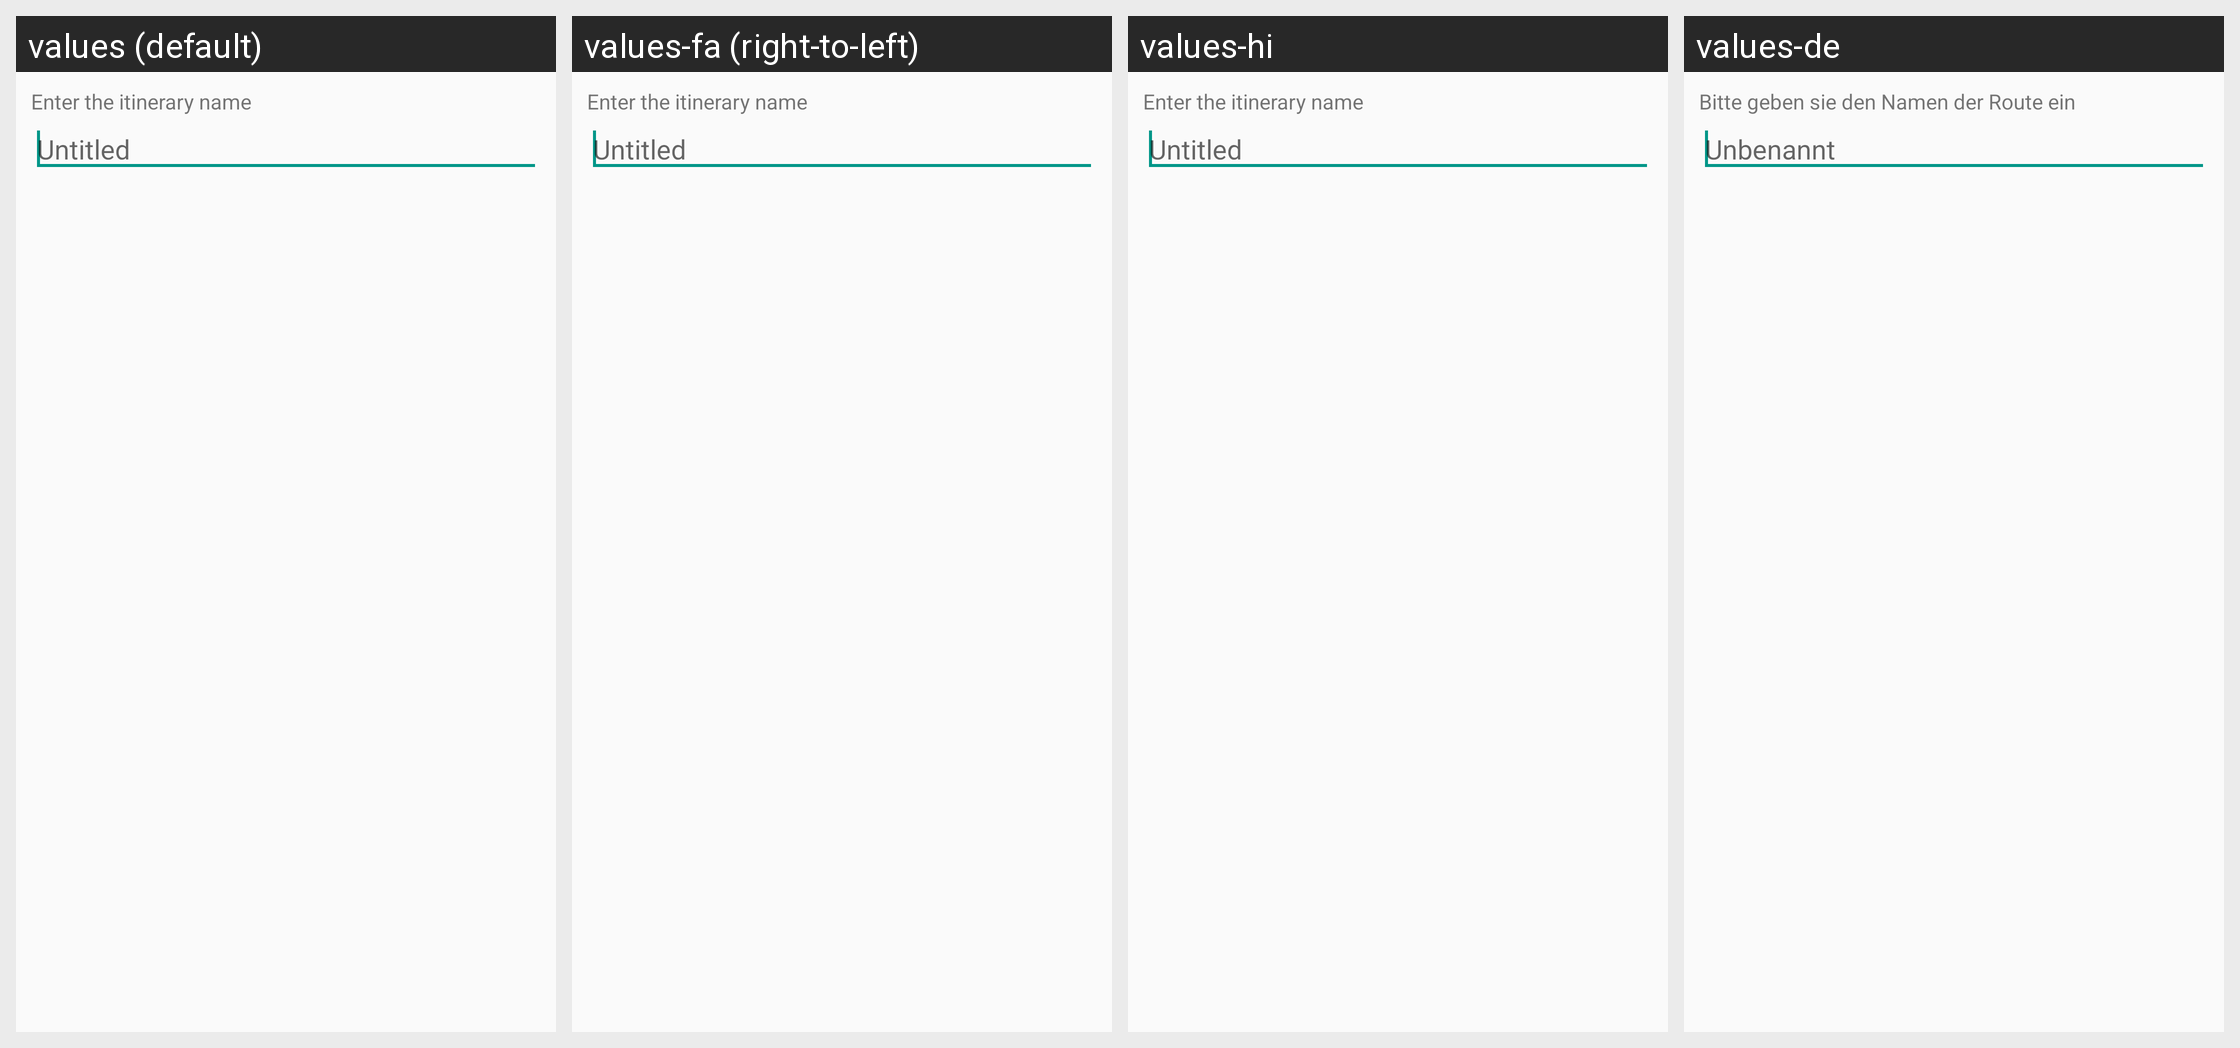

For this localized Android screen grid, give each drawn string resource with its value in every locale shown.
Android screen res/layout/dialog_itinerary_name.xml rendered under 4 locales, left to right: values (default), values-fa (right-to-left), values-hi, values-de. Device: Nexus 5 (rendered at 1080×1920; each locale shown at half size, 540×960, under a caption strip naming it); theme Theme.Lockito.
Other locales in the repository, not shown: values-am, values-ar, values-az, values-be, values-bg, values-bn, values-bs, values-ca, values-cs, values-da, values-en-rGB, values-es, values-es-rUS, values-et, values-eu, values-fr, values-fr-rCA, values-gl, values-gu, values-hr, values-hu, values-hy, values-in, values-is, values-it, values-ja, values-ka, values-km, values-kn, values-ky, values-lo, values-lt, values-lv, values-mk, values-ml, values-mn, values-mr, values-my, values-nb, values-ne, values-nl, values-pa, values-pl, values-pt-rBR, values-pt-rPT, values-ro, values-ru, values-si, values-sk, values-sl, values-sq, values-sr, values-sv, values-sw, values-ta, values-te, values-th, values-tl, values-tr, values-uk, values-ur, values-uz, values-vi, values-zh-rCN, values-zh-rHK, values-zh-rTW, values-zu.
Strings drawn on this screen, with the default value and each locale's value (text and hints the layout hard-codes, and strings that could not be matched under every locale, appear in the picture but are not listed):

dialog_itineraryName_message
  values: Enter the itinerary name
  values-fa: Enter the itinerary name  [not translated; the default value is used]
  values-hi: Enter the itinerary name  [not translated; the default value is used]
  values-de: Bitte geben sie den Namen der Route ein

dialog_itineraryName_hint
  values: Untitled
  values-fa: Untitled  [not translated; the default value is used]
  values-hi: Untitled  [not translated; the default value is used]
  values-de: Unbenannt
